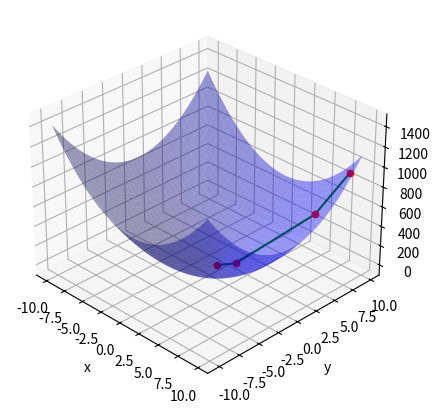
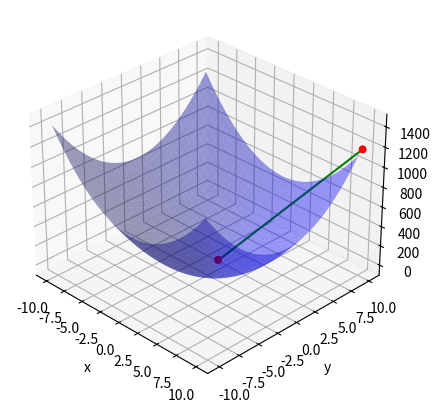

Here is the Python script that generated these plots, in order:
#!/usr/bin/env python3

from typing import Callable

import numpy as np


def plot_3d_BFGS()-> None:
    """
    Plot the quadratic function with the minimum found by the optimizer and its iterations.

        :return: None
    """
    import matplotlib.pyplot as plt
    from mpl_toolkits.mplot3d import Axes3D

    # create the grid
    X = np.arange(-10, 10, 0.25)
    Y = np.arange(-10, 10, 0.25)
    X, Y = np.meshgrid(X, Y)
    Z = quadratic_function(X) + quadratic_function(Y)

    # create the figure as transparent and in axonometric view
    fig = plt.figure(figsize=(5, 5), dpi=100, facecolor='w', edgecolor='k')

    # add a transparent add_subplot
    ax = fig.add_subplot(111, projection='3d')
    ax.plot_surface(X, Y, Z, color="blue", edgecolor='none', alpha=.4)
    ax.view_init(30, -45)
    ax.set_xlabel('x')
    ax.set_ylabel('y')
    ax.set_zlabel('z')

    # print all the points in xk_list
    for i in range(len(xk_list)):
        ax.scatter(xk_list[i], xk_list[i], 2*quadratic_function(xk_list[i]), color='red')

    # add lines between the points
    for i in range(len(xk_list)-1):
        ax.plot([xk_list[i], xk_list[i+1]], [xk_list[i], xk_list[i+1]], [2*quadratic_function(xk_list[i]), 2*quadratic_function(xk_list[i+1])], color='green')

    # show the plot
    plt.show()

def plot_3d_LGMRES()-> None:
    """
    Plot the quadratic function with the minimum found by the optimizer and its iterations.

        :return: None
    """
    import matplotlib.pyplot as plt
    from mpl_toolkits.mplot3d import Axes3D

    # create the grid
    X = np.arange(-10, 10, 0.25)
    Y = np.arange(-10, 10, 0.25)
    X, Y = np.meshgrid(X, Y)

    Z = quadratic_function(X) + quadratic_function(Y)

    # create the figure as transparent and in axonometric view
    fig = plt.figure(figsize=(5, 5), dpi=100, facecolor='w', edgecolor='k')

    # add a transparent add_subplot
    ax = fig.add_subplot(111, projection='3d')
    ax.plot_surface(X, Y, Z, color="blue", edgecolor='none', alpha=.4)
    ax.view_init(30, -45)
    ax.set_xlabel('x')
    ax.set_ylabel('y')
    ax.set_zlabel('z')

    # print all the points in xk_list
    for i in range(len(xk_list)):
        ax.scatter(xk_list[i][0], xk_list[i][1], 2*quadratic_function(xk_list[i]), color='red')

    # draw the lines between the points
    

    # # add lines between the points

    for i in range(len(xk_list)-1):
        ax.plot([xk_list[i][0], xk_list[i+1][0]], [xk_list[i][1], xk_list[i+1][1]], [2*quadratic_function(xk_list[i][0]), 2*quadratic_function(xk_list[i+1][0])], color='green')


    # show the plot
    plt.show()

def quadratic_function(x: float)-> float:
    """
    It returns the value of the quadratic function at x.
    By implementing the expression S(x) = (1/2)*(x^T)*A*x - (x^T)*b
    where A = [[8, 1], [1, 3]] and b = [2, 4] and A*x = b

        :param x: float The value of x in the quadratic function

        :return: float The value of the quadratic function at x
    """
    A = [[8, 1], [1, 3]]
    b = [2, 4]
    
    # A*x
    A_x = [A[0][0] * x + A[0][1] * x, A[1][0] * x + A[1][1] * x]
    
    # (1/2)*(x^T)*A*x
    term1 = (1/2) * (x * A[0][0] * x + x * A[0][1] * x + x * A[1][0] * x + x * A[1][1] * x)
    
    # -(x^T)*b
    term2 = -(x * b[0] + x * b[1])

    # final expression for the quadratic function
    S = term1 + term2

    return S

def callback_storer(xk: float)-> None:
    """
    Store the value of xk in the list xk_list
    
        :param xk: float The value of xk
    
        :return: None
        """
    print("xk: ", xk)
    xk_list.append(xk)

def optimizer(opt_type: str, x0:float = 10, s: Callable = quadratic_function, isPlotted: bool = True)-> float:
    """
    Find the minimum of the quadratic function.

        :param opt_type: str The type of the optimizer to use. It can be "BFGS" or "LGMRES"
        :param x0: float The initial guess
        :param s: Callable functor of the quadratic function
        :param isPlotted: bool True if the the optimization process is plotted

        :return: float The minimum of the quadratic function
    """
    from scipy.optimize import minimize
    from scipy.sparse.linalg import lgmres

    # clear out the storer for iterations
    xk_list.clear()

    # optimize with the scipy.scparse.linalg.lgmres


    # run otpimization
    if opt_type == "BFGS":
        res = minimize(s, 
                        x0, 
                        method= 'BFGS', 
                        callback=callback_storer,
                        options={'disp': False})

        if isPlotted:
            plot_3d_BFGS()

    elif opt_type == "LGMRES":
        from scipy.sparse import csc_matrix

        
        A = csc_matrix([[8, 1], [1, 3]], dtype=float)
        b = np.array([2, 4], dtype=float)

        x0 = np.array([x0, x0], dtype=float)
        xk_list.append(x0)

        # append the first guess to the list
        

        # run the optimization
        res, info = lgmres(A, b, x0, callback=callback_storer)


        print(f"Length list iterations: {len(xk_list)}")
        print(f"Iterations: {xk_list}")

        print(res)

        print(info)

        if isPlotted:
            plot_3d_LGMRES()



        
    else:
        raise ValueError("Invalid opt_type")


    # plot the solution


def main()-> int:

    global xk_list

    xk_list = []

    optimizer(opt_type="BFGS")
    optimizer(opt_type="LGMRES")


    return 0;


if __name__ == "__main__":
    if main() != 0:
        sys.exit(1)